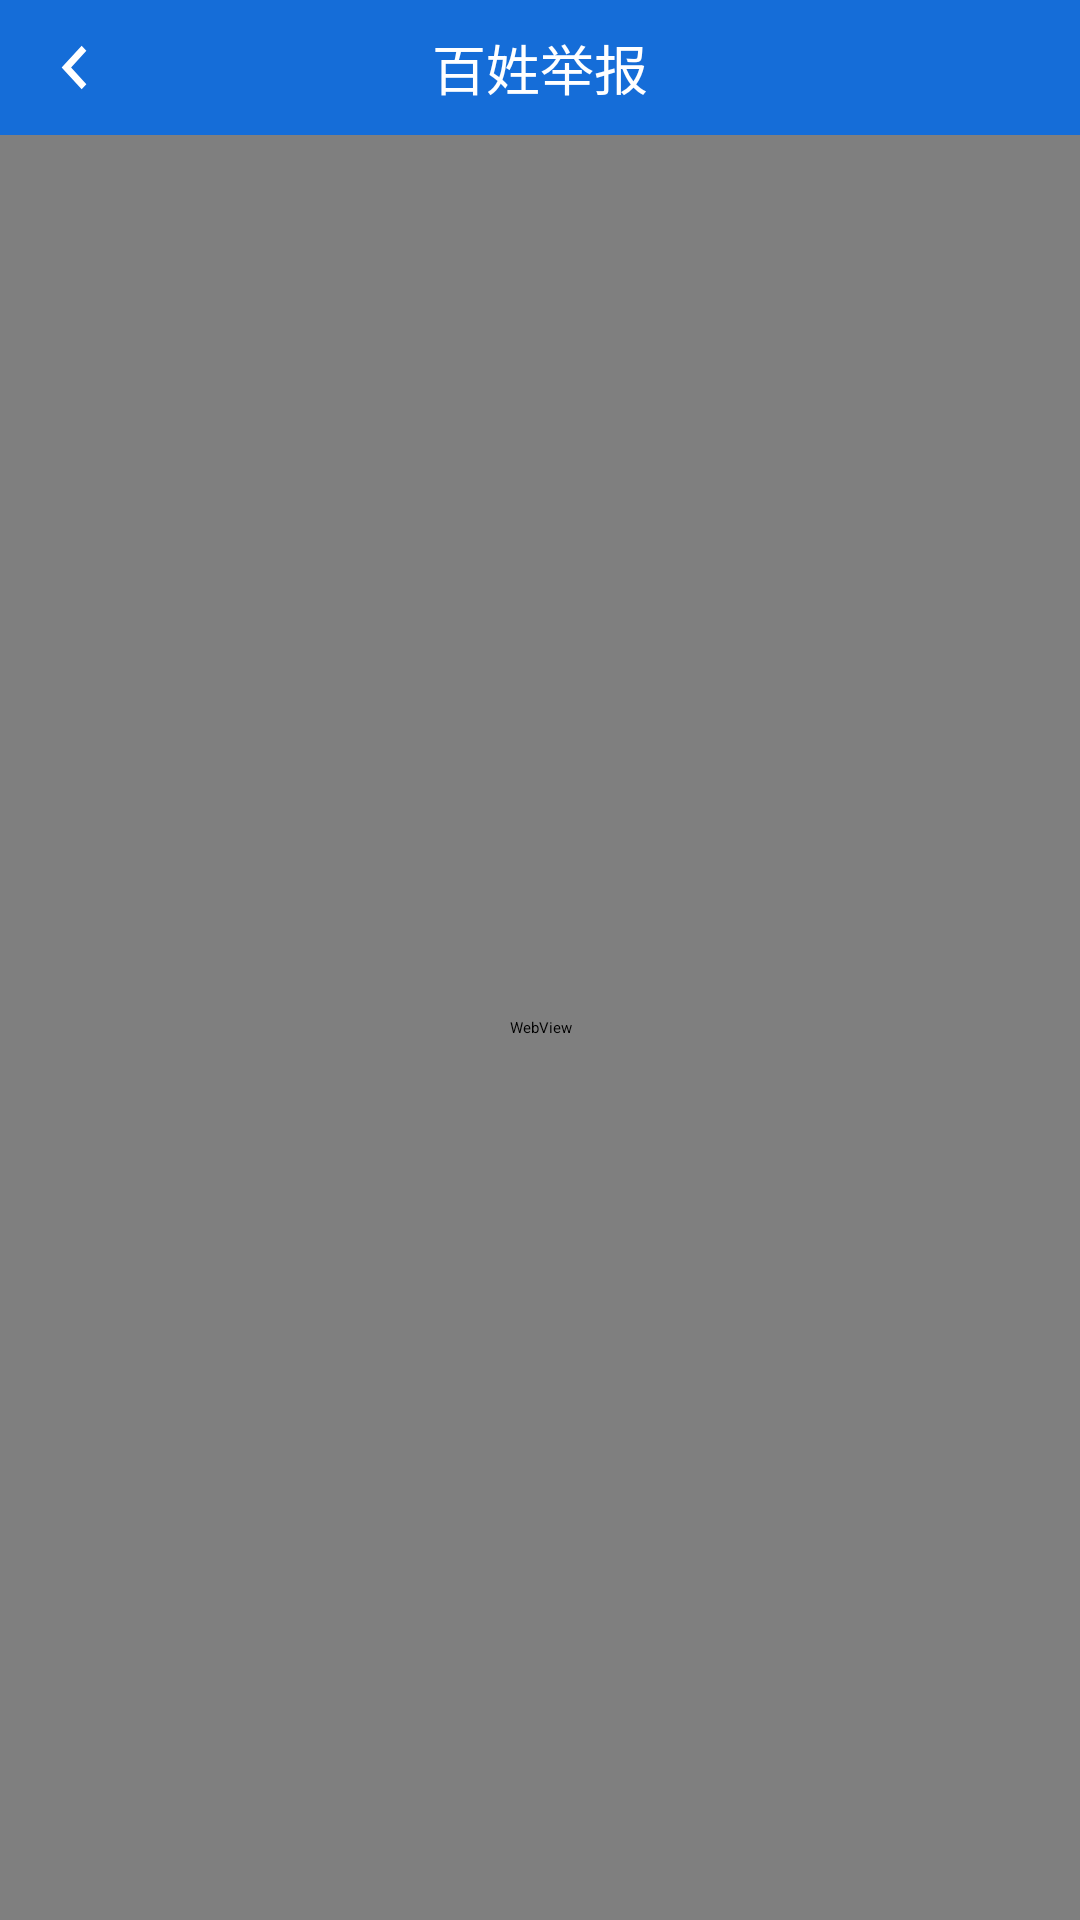

The Android layout XML behind this screen, and the referenced resources:
<!-- AndroidManifest.xml: application theme AppTheme -->
<!-- res/layout/act_jubao_webview.xml -->
<?xml version="1.0" encoding="utf-8"?>
<LinearLayout xmlns:android="http://schemas.android.com/apk/res/android"
    android:layout_width="match_parent"
    android:layout_height="match_parent"
    android:background="#f6f6f6"
    android:orientation="vertical">
    <RelativeLayout
        android:id="@+id/taskmessage_topbar"
        android:layout_width="match_parent"
        android:layout_height="45dp"
        android:background="#156dd8">

        <ImageView
            android:id="@+id/jubao_baixing_back"
            android:layout_width="50dp"
            android:layout_height="50dp"
            android:padding="8dp"
            android:src="@drawable/ic_left" />







        <TextView
            android:layout_width="wrap_content"
            android:layout_height="wrap_content"
            android:layout_centerInParent="true"
            android:text="百姓举报"
            android:textColor="@color/write"
            android:textSize="18sp" />
    </RelativeLayout>
    <WebView
        android:layout_width="match_parent"
        android:layout_height="match_parent"
        android:id="@+id/web_view"/>
</LinearLayout>
<!-- resources referenced by this layout -->
<resources>
  <color name="write">#FFFFFF</color>
  <!-- drawable ic_left (drawable) -->
  <vector xmlns:android="http://schemas.android.com/apk/res/android"
      android:width="24dp"
      android:height="26dp"
      android:tint="#FFFFFF"
      android:viewportHeight="24.0"
      android:viewportWidth="24.0">
      <path
          android:fillColor="#FF000000"
          android:pathData="M15.41,7.41L14,6l-6,6 6,6 1.41,-1.41L10.83,12z" />
  </vector>
  <style name="AppTheme" parent="QMUI.Compat.NoActionBar">
          
          <item name="colorPrimary">@color/colorPrimary</item>
          <item name="colorPrimaryDark">@color/colorPrimaryDark</item>
          <item name="colorAccent">@color/colorAccent</item>
      </style>
  <color name="colorPrimary">#156dd8</color>
  <color name="colorPrimaryDark">#156dd8</color>
  <color name="colorAccent">#156dd8</color>
</resources>
